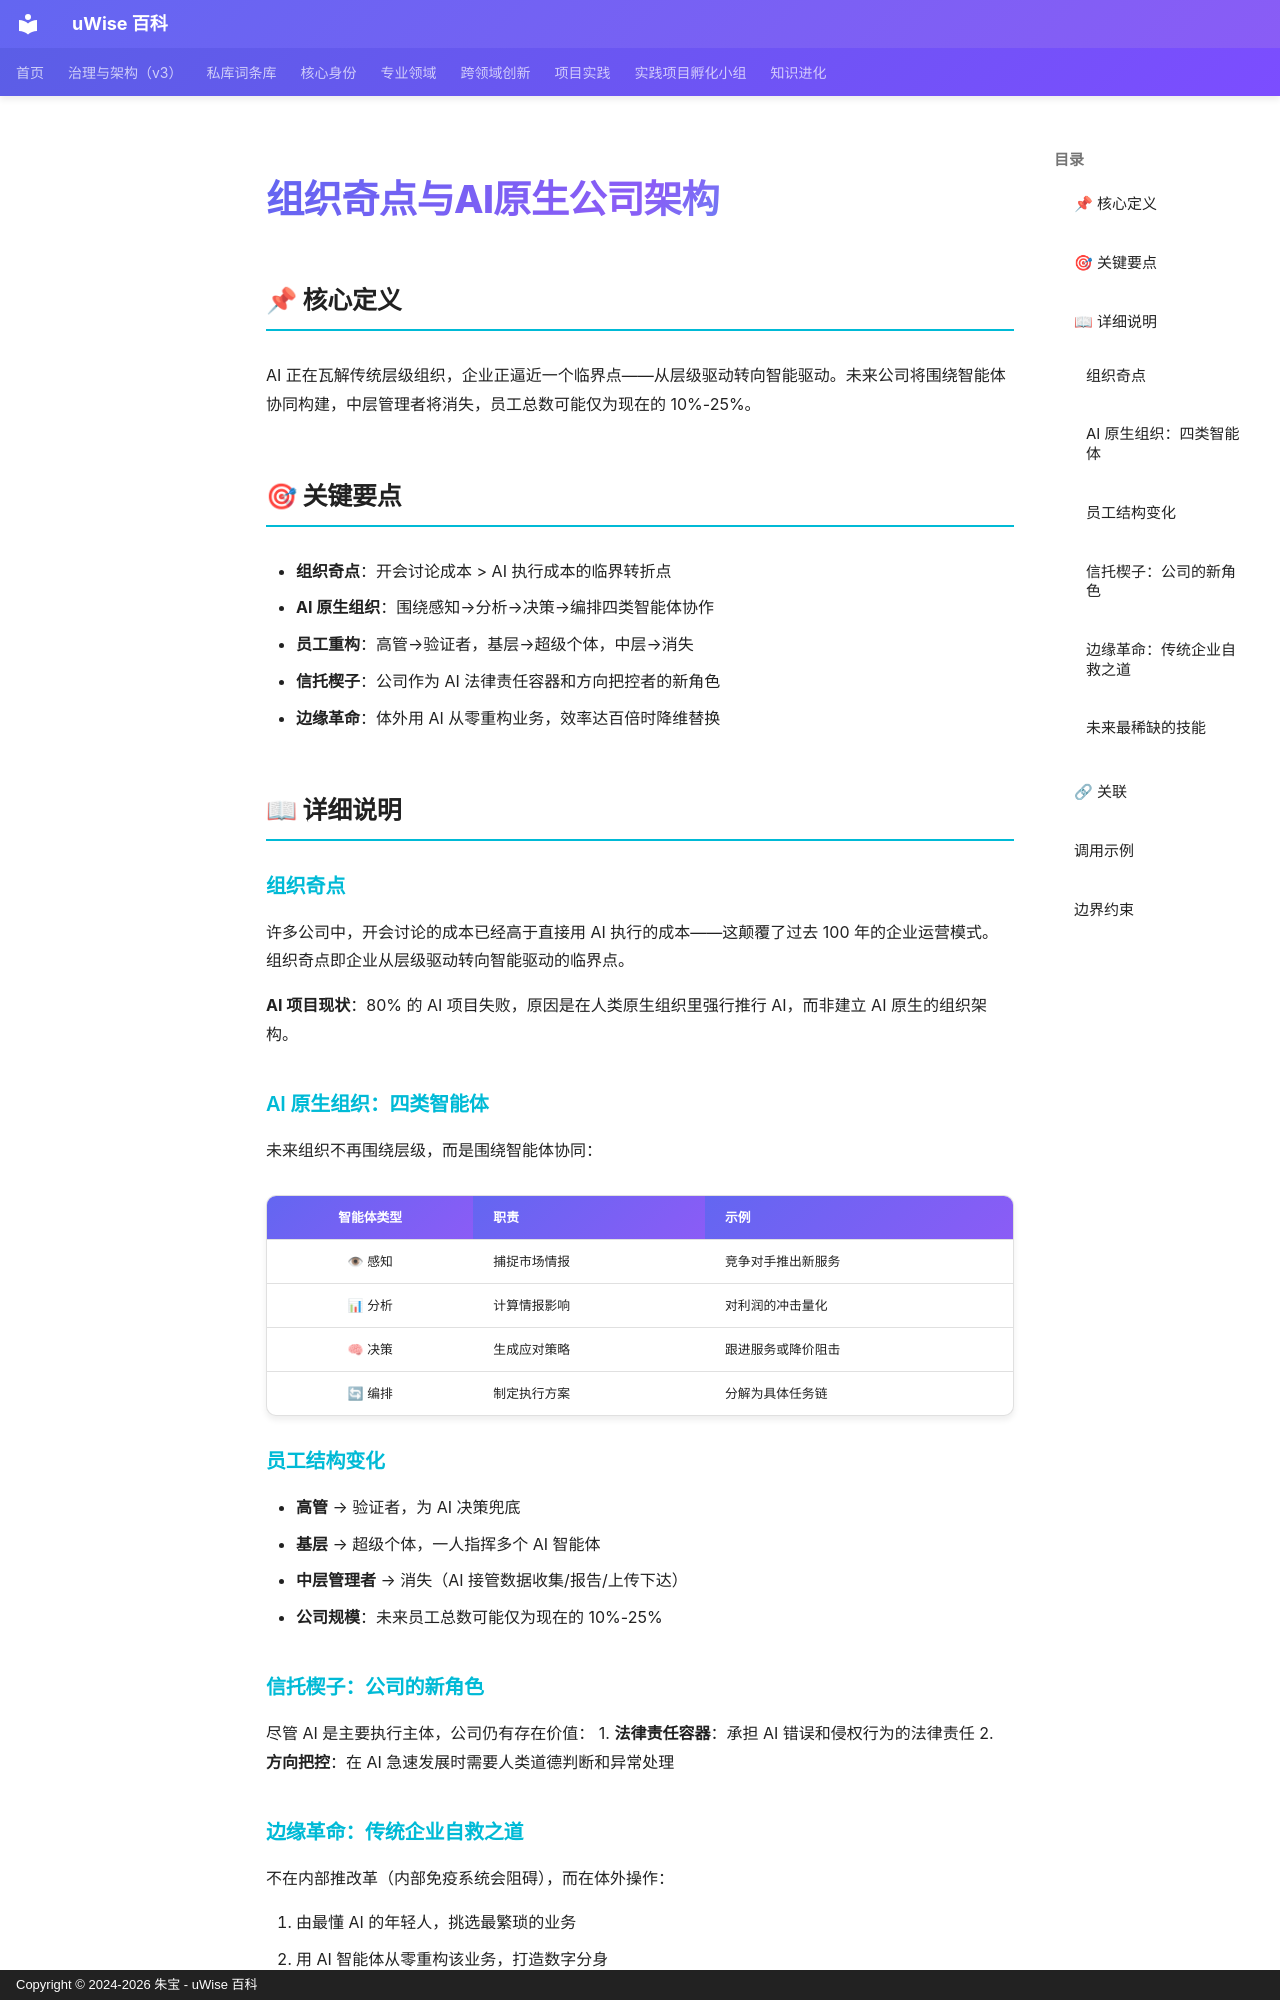

repository: zhubao315/uWise · page: vault-encyclopedia/ai-md-7861b33f/index.html · generator: mkdocs · copyright: Copyright © 2024-2026 朱宝 - uWise 百科

---
title: "组织奇点与AI原生公司架构"
description: "AI 正在瓦解传统层级组织，企业正逼近一个临界点——从层级驱动转向智能驱动。未来公司将围绕智能体协同构建，中层管理者将消失，员工总数可能仅为现在的 10%-25%。"
---

# 组织奇点与AI原生公司架构

## 📌 核心定义

AI 正在瓦解传统层级组织，企业正逼近一个临界点——从层级驱动转向智能驱动。未来公司将围绕智能体协同构建，中层管理者将消失，员工总数可能仅为现在的 10%-25%。

## 🎯 关键要点

- **组织奇点**：开会讨论成本 > AI 执行成本的临界转折点
- **AI 原生组织**：围绕感知→分析→决策→编排四类智能体协作
- **员工重构**：高管→验证者，基层→超级个体，中层→消失
- **信托楔子**：公司作为 AI 法律责任容器和方向把控者的新角色
- **边缘革命**：体外用 AI 从零重构业务，效率达百倍时降维替换

## 📖 详细说明

### 组织奇点

许多公司中，开会讨论的成本已经高于直接用 AI 执行的成本——这颠覆了过去 100 年的企业运营模式。组织奇点即企业从层级驱动转向智能驱动的临界点。

**AI 项目现状**：80% 的 AI 项目失败，原因是在人类原生组织里强行推行 AI，而非建立 AI 原生的组织架构。

### AI 原生组织：四类智能体

未来组织不再围绕层级，而是围绕智能体协同：

| 智能体类型 | 职责 | 示例 |
|:---:|:---|:---|
| 👁 感知 | 捕捉市场情报 | 竞争对手推出新服务 |
| 📊 分析 | 计算情报影响 | 对利润的冲击量化 |
| 🧠 决策 | 生成应对策略 | 跟进服务或降价阻击 |
| 🔄 编排 | 制定执行方案 | 分解为具体任务链 |

### 员工结构变化

- **高管** → 验证者，为 AI 决策兜底
- **基层** → 超级个体，一人指挥多个 AI 智能体
- **中层管理者** → 消失（AI 接管数据收集/报告/上传下达）
- **公司规模**：未来员工总数可能仅为现在的 10%-25%

### 信托楔子：公司的新角色

尽管 AI 是主要执行主体，公司仍有存在价值：
1. **法律责任容器**：承担 AI 错误和侵权行为的法律责任
2. **方向把控**：在 AI 急速发展时需要人类道德判断和异常处理

### 边缘革命：传统企业自救之道

不在内部推改革（内部免疫系统会阻碍），而在体外操作：

1. 由最懂 AI 的年轻人，挑选最繁琐的业务
2. 用 AI 智能体从零重构该业务，打造数字分身
3. 当数字分身效率达母公司的 100 倍时，直接降维替换旧业务

### 未来最稀缺的技能

当执行成本趋近于 0 时，人的**品位、判断力、提出好问题的能力**将成为最稀缺的资产。
